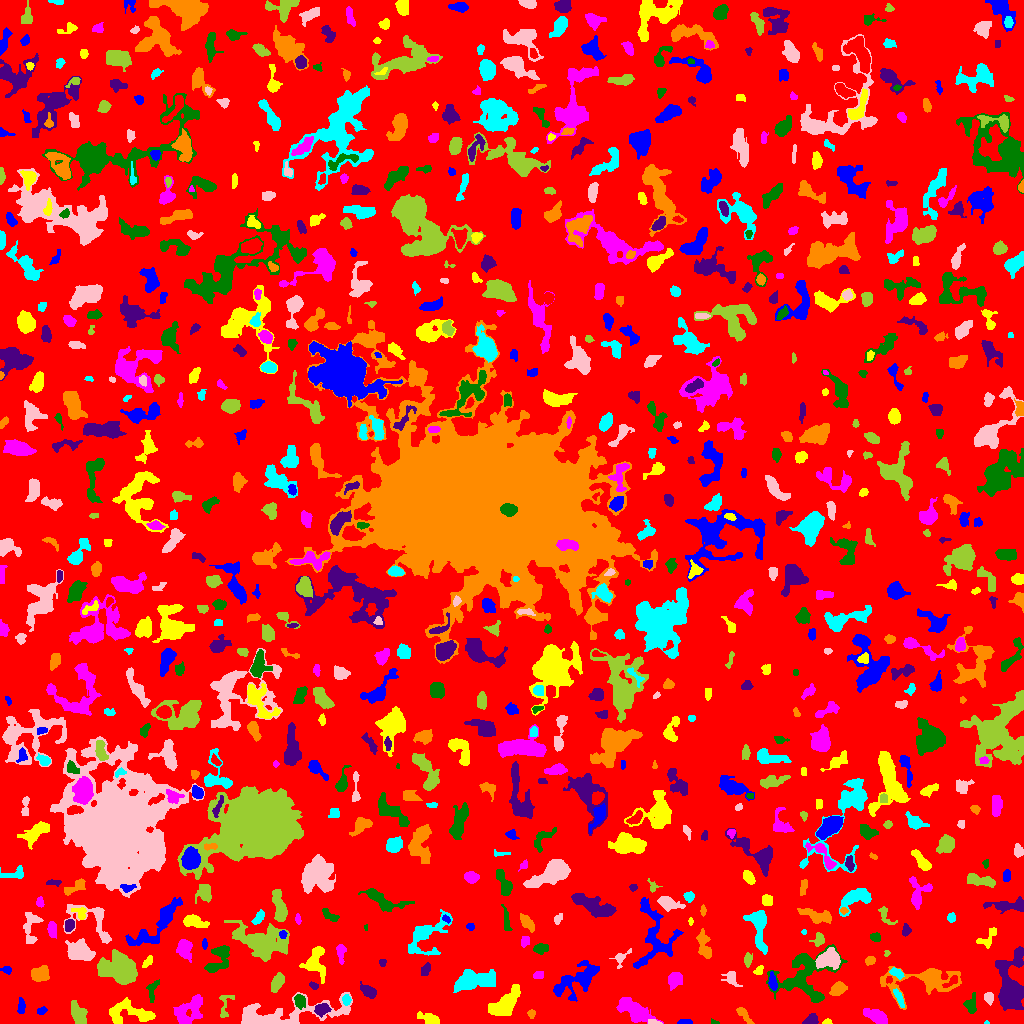

Values plotted in this chart, from the file beside it:
ID, X, Y, A, B, theta, total_flux, mu_max, mu_median, mu_mean, R_fwhm, R_e, R10, R90, x_start, x_end, y_start, y_end, area, greylevel
0, 510.2, 509.2, 299.9, 296.1, 0.5149, 980586, 10.0, 1.0, 1.275, 43.52, 224.4, 85.02, 366.4, 0, 1023, 0, 1023, 768919, 1.275
1, 684.7, 1.495, 3.638, 1.297, -0.002407, 95.0, 2.0, 1.0, 1.338, 4.549, 2.706, 1.128, 4.184, 677, 692, 0, 4, 71, 4.338
2, 827.3, 1.424, 2.109, 1.3, 0.06912, 85.0, 4.0, 2.0, 1.848, 2.877, 1.954, 0.7979, 3.192, 822, 832, 0, 5, 46, 5.848
3, 633.8, 12.9, 9.084, 4.144, -0.5251, 2058, 12.0, 3.0, 3.769, 5.997, 6.652, 2.394, 11.48, 616, 663, 0, 26, 546, 5.769
4, 714, 1.231, 2.237, 1.127, -0.2633, 52.0, 3.0, 1.0, 1.486, 2.111, 1.784, 0.5642, 2.932, 711, 719, 0, 5, 35, 4.486
5, 810.9, 3.622, 3.634, 2.323, 0.428, 571.0, 8.0, 4.0, 4.426, 4.918, 3.656, 1.493, 5.585, 802, 818, 0, 10, 129, 6.426
6, 743.7, 8.907, 5.773, 1.961, -0.8637, 386.0, 5.0, 3.0, 2.738, 4.853, 4.068, 1.493, 6.129, 736, 754, 0, 16, 141, 4.738
7, 986.4, 0.7143, 1.362, 0.7643, -0.02676, 21.0, 2.0, 1.0, 1.167, 2.185, 1.262, 0.5642, 1.954, 984, 989, 0, 3, 18, 6.167
8, 653.7, 1.233, 3.232, 1.16, -0.112, 189.0, 8.0, 3.0, 3.259, 2.821, 2.326, 0.7979, 3.656, 648, 662, 0, 4, 58, 8.259
9, 225, 17.49, 8.031, 3.192, 1.329, 174.0, 3.0, 1.0, 1.094, 3.478, 3.868, 1.596, 6.103, 219, 234, 6, 28, 159, 4.094
10, 605.5, 21.6, 11.08, 3.102, 1.236, 509.0, 6.0, 2.0, 1.858, 4.297, 4.918, 1.693, 7.999, 592, 612, 0, 39, 274, 4.858
11, 41.33, 12.95, 2.402, 1.687, 0.4516, 99.0, 4.0, 1.0, 1.414, 2.585, 2.257, 0.7979, 4.068, 37, 47, 9, 17, 70, 4.414
12, 429.7, 4.177, 5.716, 2.363, -0.3717, 316.0, 4.0, 1.0, 1.637, 5.323, 4.146, 1.596, 6.817, 417, 439, 0, 12, 193, 4.637
13, 877.1, 6.734, 5.896, 2.765, -0.4438, 891.0, 8.0, 3.0, 3.205, 5.809, 4.82, 1.954, 7.858, 863, 887, 0, 15, 278, 6.205
14, 970.6, 18.65, 4.374, 2.962, 1.483, 535.0, 6.0, 3.0, 3.129, 5.698, 4.222, 1.693, 6.507, 963, 976, 10, 31, 171, 6.129
15, 321.5, 14.17, 3.33, 2.624, 0.2924, 426.0, 6.0, 2.0, 2.613, 5.015, 3.7, 1.493, 5.836, 314, 331, 6, 20, 163, 7.613
16, 531.5, 9.796, 2.176, 1.808, -0.0, 98.0, 3.0, 2.0, 1.556, 3.192, 2.523, 0.9772, 3.909, 527, 535, 5, 14, 63, 4.556
17, 346.5, 23.71, 2.376, 1.921, -1.494, 161.0, 4.0, 2.0, 1.872, 4.029, 2.706, 1.128, 4.297, 342, 351, 18, 29, 86, 6.872
18, 280.9, 7.435, 29.25, 6.24, 0.1267, 4912, 19.0, 3.0, 4.073, 5.528, 9.458, 3.141, 17.04, 241, 352, 0, 31, 1206, 6.073
19, 77.87, 9.856, 5.687, 3.264, -1.113, 721.0, 7.0, 2.0, 2.53, 4.549, 5.015, 1.871, 7.999, 71, 87, 0, 23, 285, 5.53
20, 169.2, 29.29, 3.2, 2.175, 0.9893, 464.0, 11.0, 3.0, 3.625, 3.09, 3.192, 1.128, 5.262, 164, 175, 23, 37, 128, 6.625
21, 21.0, 16.22, 4.166, 1.84, 1.555, 157.0, 4.0, 1.0, 1.44, 3.742, 3.29, 1.128, 5.262, 17, 25, 10, 26, 109, 4.44
22, 129.2, 10.64, 13.17, 5.291, -0.09454, 1583, 6.0, 3.0, 2.852, 10.25, 8.019, 3.141, 12.03, 109, 155, 0, 26, 555, 4.852
23, 189.1, 12.23, 8.934, 5.201, 0.8201, 1060, 5.0, 2.0, 2.038, 7.715, 6.933, 2.764, 10.81, 173, 202, 0, 29, 520, 5.038
24, 299.6, 22.23, 3.146, 2.377, -1.226, 471.0, 7.0, 3.0, 3.294, 4.514, 3.478, 1.382, 5.47, 294, 305, 14, 29, 143, 9.294
25, 368.2, 32.29, 4.592, 2.213, -0.609, 386.0, 5.0, 2.0, 2.193, 4.652, 3.989, 1.493, 6.18, 360, 376, 25, 42, 176, 5.193
26, 837.5, 34.64, 3.736, 2.67, 0.5539, 502.0, 6.0, 3.0, 2.67, 5.726, 4.029, 1.596, 6.206, 829, 847, 28, 42, 188, 6.67
27, 899.1, 25.29, 5.272, 1.384, -1.162, 144.0, 3.0, 1.0, 1.19, 3.613, 3.241, 1.128, 5.14, 893, 904, 16, 35, 121, 6.19
28, 988.6, 25.76, 2.874, 2.117, -1.292, 268.0, 5.0, 2.0, 2.602, 3.989, 3.09, 1.262, 4.82, 984, 993, 18, 31, 103, 6.602
29, 277.2, 41.19, 4.568, 2.398, 1.156, 448.0, 6.0, 2.0, 2.24, 5.109, 4.222, 1.596, 6.676, 271, 284, 31, 51, 200, 5.24
30, 417.1, 32.75, 4.006, 2.614, -0.7657, 660.0, 8.0, 4.0, 3.905, 5.262, 4.146, 1.596, 6.482, 409, 425, 25, 39, 169, 5.905
31, 772.4, 41.44, 3.946, 1.676, -1.413, 320.0, 7.0, 2.0, 2.481, 3.568, 3.192, 1.128, 5.232, 768, 777, 33, 52, 129, 7.481
32, 504, 18.96, 9.814, 4.507, 0.7414, 2359, 8.0, 4.0, 4.243, 10.82, 7.777, 3.038, 11.73, 488, 520, 8, 39, 556, 6.243
33, 675.4, 44.41, 3.678, 3.275, 0.7992, 649.0, 6.0, 3.0, 3.105, 6.18, 4.37, 1.784, 6.676, 668, 682, 33, 51, 209, 6.105
34, 152.2, 33.97, 5.715, 2.541, 1.352, 251.0, 4.0, 1.0, 1.685, 4.787, 3.742, 1.382, 6.103, 146, 159, 21, 44, 149, 4.685
35, 313.8, 37.45, 2.341, 1.577, -0.4523, 116.0, 4.0, 2.0, 1.902, 3.241, 2.394, 0.7979, 3.868, 309, 318, 34, 42, 61, 5.902
36, 928.3, 43.98, 17.5, 6.581, 0.07522, 2281, 12.0, 2.0, 2.354, 5.754, 7.442, 2.585, 14.46, 880, 961, 14, 57, 969, 5.354
37, 897, 50.54, 3.187, 1.792, -0.4498, 261.0, 6.0, 2.0, 2.289, 3.949, 2.985, 1.128, 4.72, 889, 904, 44, 56, 114, 7.289
38, 731.1, 44.97, 4.816, 3.281, -0.7894, 390.0, 4.0, 2.0, 2.453, 6.979, 4.334, 1.693, 6.555, 721, 742, 37, 52, 159, 5.453
39, 117.9, 54.75, 9.921, 6.729, -0.2806, 4007, 8.0, 4.0, 4.313, 14.01, 10.26, 4.222, 15.24, 97, 137, 39, 74, 929, 6.313
40, 951, 41.52, 4.844, 1.813, 0.5882, 157.0, 3.0, 2.0, 1.495, 4.184, 3.385, 1.262, 5.046, 942, 957, 36, 48, 105, 7.495
41, 6.667, 53.64, 2.754, 1.775, -0.1987, 99.0, 3.0, 1.0, 1.356, 2.877, 2.646, 0.9772, 4.297, 0, 11, 49, 57, 73, 4.356
42, 758.7, 53.33, 3.04, 1.269, 0.9175, 49.0, 3.0, 0.0, 0.6533, 1.954, 1.871, 0.5642, 3.141, 753, 763, 49, 58, 75, 5.653
43, 538.8, 48.54, 2.751, 1.919, 0.2048, 99.0, 2.0, 1.0, 1.238, 4.886, 2.821, 1.128, 4.549, 533, 543, 45, 52, 80, 4.237
44, 804.3, 47.83, 16.46, 12.42, 0.5677, 3531, 8.0, 3.0, 2.982, 10.52, 11.23, 4.184, 17.44, 766, 847, 21, 79, 1184, 4.982
45, 424.9, 53.01, 3.213, 1.706, 1.046, 148.0, 4.0, 1.0, 1.383, 3.868, 2.932, 0.9772, 4.652, 421, 430, 48, 61, 107, 5.383
46, 40.38, 49.86, 4.25, 3.485, 0.3405, 1098, 10.0, 4.0, 4.375, 6.05, 4.886, 1.871, 7.632, 31, 49, 42, 58, 251, 6.375
47, 472.2, 43.06, 10.32, 3.915, 0.1314, 2538, 13.0, 3.0, 3.834, 5.557, 7.047, 2.585, 11.78, 453, 495, 31, 54, 662, 6.834
48, 827.9, 64.31, 6.023, 4.097, 0.2857, 1881, 11.0, 4.0, 4.886, 7.159, 6.024, 2.394, 9.474, 815, 840, 54, 76, 385, 9.886
49, 747.7, 63.67, 3.212, 1.916, 1.46, 143.0, 3.0, 1.0, 1.402, 3.742, 3.141, 1.128, 4.918, 744, 752, 56, 71, 102, 5.402
50, 403.5, 60.4, 1.91, 1.463, 2.409257488150017e-12, 80.0, 3.0, 2.0, 1.739, 2.985, 2.185, 0.7979, 3.338, 400, 407, 57, 63, 46, 4.739
51, 578.1, 43.91, 13.48, 5.808, 0.5728, 2501, 9.0, 3.0, 3.426, 7.399, 8.5, 3.141, 13.46, 553, 599, 22, 63, 730, 5.426
52, 147.7, 61.56, 3.629, 1.637, 0.8508, 105.0, 3.0, 1.0, 1.154, 2.706, 2.706, 0.9772, 4.549, 142, 152, 56, 68, 91, 4.154
53, 184.1, 75.49, 5.018, 3.558, -1.283, 464.0, 6.0, 2.0, 1.778, 4.442, 4.787, 1.784, 7.797, 176, 192, 61, 84, 261, 4.778
54, 219, 65.79, 8.697, 4.383, 1.054, 800.0, 7.0, 2.0, 2.073, 4.549, 5.47, 1.954, 9.253, 204, 229, 51, 78, 386, 5.073
55, 382.4, 60.9, 1.889, 1.764, 0.1269, 70.0, 3.0, 1.0, 1.321, 2.646, 2.185, 0.7979, 3.432, 379, 386, 57, 64, 53, 4.321
56, 870.1, 62.98, 2.437, 1.935, 0.6148, 192.0, 5.0, 2.0, 2.259, 3.29, 2.764, 0.9772, 4.406, 865, 875, 58, 67, 85, 5.259
57, 425, 88.28, 12.29, 7.096, 0.7691, 1202, 8.0, 1.0, 1.813, 5.441, 6.457, 2.326, 12.28, 408, 452, 68, 114, 663, 4.813
58, 620.7, 65.52, 5.23, 2.943, 0.8669, 239.0, 4.0, 2.0, 1.811, 4.687, 3.523, 1.262, 5.809, 609, 631, 55, 75, 132, 4.811
59, 886.8, 70.05, 1.699, 1.391, 1.277, 63.0, 4.0, 2.0, 1.75, 2.523, 1.871, 0.5642, 2.985, 884, 890, 67, 73, 36, 4.75
... 793 more rows
